Run: headless pygame with SDL's dummy video driver; simulated clock (each Clock.tick advances the game by its frame time, no real sleeping); random seed 0; keys injected as events and as key.get_pressed() state; no mouse input.
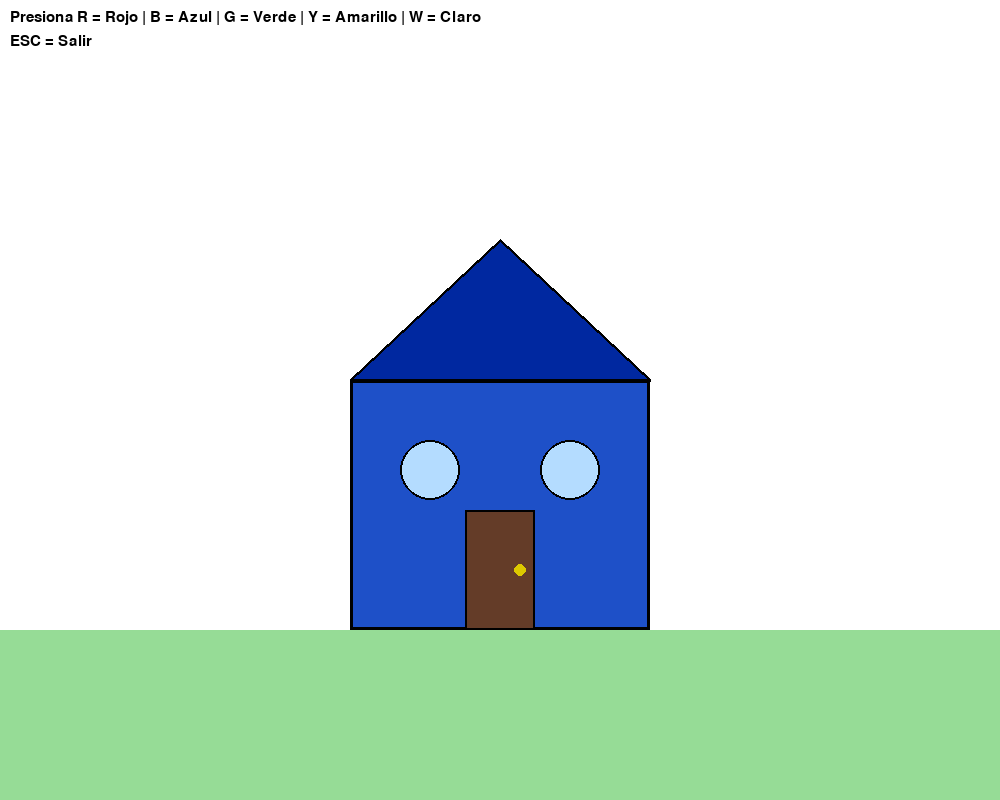
Frame 1 of 4 · flips 1–60 · no input
Frame 2 of 4 · flips 61–180 · tapped SPACE, RETURN · held RIGHT (→), D · screen unchanged from frame 1, image omitted
Frame 3 of 4 · flips 181–300 · held DOWN (↓), S · screen unchanged from frame 2, image omitted
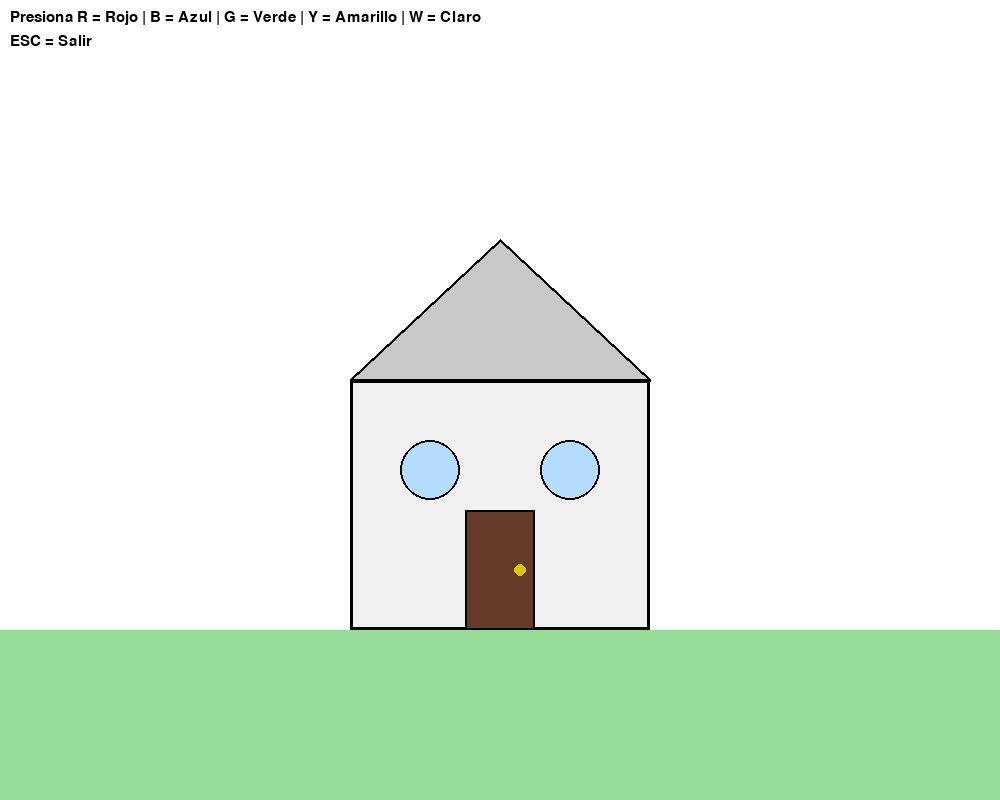
Frame 4 of 4 · flips 301–420 · held LEFT (←), A, UP (↑), W

The pygame program that drew these frames:

import pygame

pygame.init()
ANCHO, ALTO = 1000, 800
ventana = pygame.display.set_mode((ANCHO, ALTO))
pygame.display.set_caption("Casa")

# Colores
BLANCO = (255, 255, 255)
NEGRO = (0, 0, 0)
VIDRIO = (180, 220, 255)  # color de las ventanas
PUERTA_COLOR = (100, 60, 40)

# Colores disponibles para el cuerpo de la casa
COLORES = {
    pygame.K_r: (200, 30, 30),   # R -> rojo
    pygame.K_b: (30, 80, 200),   # B -> azul
    pygame.K_g: (30, 160, 40),   # G -> verde
    pygame.K_y: (230, 210, 50),  # Y -> amarillo
    pygame.K_w: (240, 240, 240)  # W -> blanco / claro
}

# Color inicial de la casa
color_casa = COLORES[pygame.K_b]

reloj = pygame.time.Clock()
corriendo = True

# Posiciones y tamaños de la casa (centrada horizontalmente)
body_w, body_h = 300, 250
body_x = (ANCHO - body_w) // 2
body_y = 380  # altura desde arriba donde empieza el cuerpo

# Tejado: triángulo encima del cuerpo
roof_height = 140
roof_points = [
    (body_x, body_y),                    # esquina izquierda del cuerpo
    (body_x + body_w, body_y),           # esquina derecha del cuerpo
    (body_x + body_w // 2, body_y - roof_height)  # pico del tejado
]

# Puerta
door_w, door_h = 70, 120
door_x = body_x + (body_w - door_w) // 2
door_y = body_y + body_h - door_h

# Ventanas (círculos)
window_radius = 30
window1_center = (body_x + 80, body_y + 90)
window2_center = (body_x + body_w - 80, body_y + 90)

# Fuente para las instrucciones
fuente = pygame.font.SysFont(None, 22)

def dibujar_instrucciones(surf):
    lines = [
        "Presiona R = Rojo | B = Azul | G = Verde | Y = Amarillo | W = Claro",
        "ESC = Salir",
    ]
    x, y = 10, 10
    for line in lines:
        txt = fuente.render(line, True, NEGRO)
        surf.blit(txt, (x, y))
        y += 24

while corriendo:
    for evento in pygame.event.get():
        if evento.type == pygame.QUIT:
            corriendo = False
        elif evento.type == pygame.KEYDOWN:
            if evento.key == pygame.K_ESCAPE:
                corriendo = False
            elif evento.key in COLORES:
                color_casa = COLORES[evento.key]

    ventana.fill(BLANCO)

    # Dibuja césped (solo para estética)
    pygame.draw.rect(ventana, (150, 220, 150), (0, body_y + body_h, ANCHO, ALTO - (body_y + body_h)))

    # Dibuja el cuerpo de la casa
    cuerpo_rect = pygame.Rect(body_x, body_y, body_w, body_h)
    pygame.draw.rect(ventana, color_casa, cuerpo_rect)
    pygame.draw.rect(ventana, NEGRO, cuerpo_rect, 3)  # borde

    # Dibuja el tejado (un triángulo)
    # Hago el color del tejado ligeramente más oscuro que el cuerpo
    roof_shade = tuple(max(0, c - 40) for c in color_casa)
    pygame.draw.polygon(ventana, roof_shade, roof_points)
    pygame.draw.polygon(ventana, NEGRO, roof_points, 3)

    # Dibuja las ventanas (círculos)
    pygame.draw.circle(ventana, VIDRIO, window1_center, window_radius)
    pygame.draw.circle(ventana, NEGRO, window1_center, window_radius, 2)
    pygame.draw.circle(ventana, VIDRIO, window2_center, window_radius)
    pygame.draw.circle(ventana, NEGRO, window2_center, window_radius, 2)

    # Dibuja la puerta
    puerta_rect = pygame.Rect(door_x, door_y, door_w, door_h)
    pygame.draw.rect(ventana, PUERTA_COLOR, puerta_rect)
    pygame.draw.rect(ventana, NEGRO, puerta_rect, 2)
    # Aldaba/Manija
    pygame.draw.circle(ventana, (220, 200, 0), (door_x + door_w - 15, door_y + door_h // 2), 6)

    # Dibujar instrucciones
    dibujar_instrucciones(ventana)

    pygame.display.update()
    reloj.tick(60)  # 60 FPS

pygame.quit()
